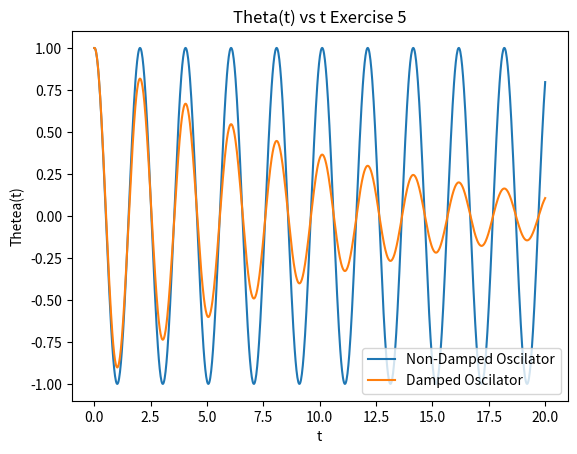

The matplotlib source for this figure:
# -*- coding: utf-8 -*-
"""
Created on Mon Nov 11 11:47:39 2019

@author: bguilfoyle
Overview: Exercise 5 Solve second OrderODEs Euler Cromer
"""
import numpy as np
import scipy as sci
import matplotlib.pyplot as plt

#==============================================================================
def makePlot(x,y,name):
    """
    Overview: Make a plot of x vs y
    """
    plt.plot(x,y,label = name)
    plt.title("Theta(t) vs t Exercise 5")
    plt.xlabel("t")
    plt.ylabel("Thetea(t)")
    plt.legend(loc = "best")
    plt.grid()
    plt.show()
#==============================================================================

#==============================================================================
def exerciseThree():
    """
    Overview: Solve the ODE for a pendulumn using Euler, and Euler Cromer
    """
    tRange = list(np.linspace(0,20,1000))
    dt = tRange[1] - tRange[0]
    zAns = []
    zDampAns = []
    angle = []
    z = 1
    zDamp = 1
    G = 9.8
    L = 1
    dampFactor = -0.1
    theta = 0
    for i in range(0,1000):
        angle.append(theta)
        zAns.append(z)
        zDampAns.append(zDamp)
        z += ((-G/L) * np.sin(theta) * dt)
        zDamp += ((-G/L) * np.sin(theta) * dt) * np.exp(dampFactor * tRange[i])
        print(theta)
        theta += (z * dt) 
    makePlot(tRange,zAns,"Non-Damped Oscilator")
    makePlot(tRange,zDampAns,"Damped Oscilator")
#==============================================================================
exerciseThree()